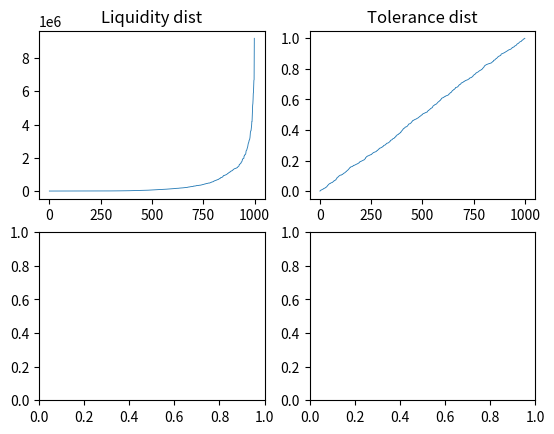

This chart was generated by the following Python code:
import sys
import random
import math
import numpy as np
import matplotlib.pyplot as plt
from dataclasses import dataclass
from typing import NewType

# Initialize a number of participants who have:
#   * Rand sum of money
#   * Rand pressure tolerance
#   * Security choosing algorithm
#   * Buy / Sell algorithm
# Init a number of securities 
# Market Maker
# Trust point system




NUM_OF_PARTICIPANTS = 10000
CYCLES_PER_MINUTE = 100
NUM_OF_SECURITIES = 10
LONG = 20                 # % of people who hold long
IRRATIONALITY = 0.5       # % of people behaving irrationally
OPTIONS = False


figure, axis = plt.subplots(2, 2)


# Securities
@dataclass
class _sentry():   # History entry for security
    price : float = 0. 
    volume : int = 0

class security:
    def __init__(self, name : str, price : float, volume : int):
        self.name = name
        self.price = price 
        self.volume = volume
        self.full_volume : int = 0
        self.history = []        # collection of past 100 cycles of volume and price

    def __repr__(self) -> str:
        return self.name + " : " + str(self.price) + " : " + str(self.volume)

    def record(self, o_price : float, o_volume : int):
        self.history.append(_sentry(o_price, o_volume))
        

@dataclass
class state:
    # dummy sec declaration
    s = { "ASS"  : security("ASS",  218.54,  3000000),
          "GAY"  : security("GAY",  21.34,   8500000),
          "RPG"  : security("RPG",  1.35,    800000),
          "LOL"  : security("LOL",  0.5,     120000000),
          #"METH" : security("METH", 420.69,  3000000)
    }
    s["ASS"].record(218.54, 966)
    s["ASS"].record(234.72, 334)
    s["ASS"].record(256.01, 2345)
    s["GAY"].record(22.34, 8756)
    s["GAY"].record(18.25, 15245)
    s["GAY"].record(15.20, 5692)
    s["LOL"].record(0.634, 567)
    s["LOL"].record(0.462, 1240)
    s["LOL"].record(0.55, 345)
    s["RPG"].record(1.24, 5674)
    s["RPG"].record(1.11, 3689)
    s["RPG"].record(0.96, 431)

    history = []
    total_v : int = 0
    total_p : float = 0
    probs = {}
    
    # called every cycle
    def refresh(self):
        self.update()
        self.record()
        self._probs()

    def update(self):
        self.total_v, self.total_p = 0, 0
        for sec in self.s:
            for i in self.s[sec].history[:100]: self.total_v += i.volume
            for i in self.s[sec].history[:100]: self.total_p += i.price

    #dump state
    def __repr__(self):
        for sec in s:
            print(sec.name + "\n" + "Price : " + str(sec.price) + "\n" + "Current Volume : " + str(sec.volume))


    def record(self):
        history.append(_sentry(total_p, total_v))
        for sec in self.s:
            sec.record(sec.price, sec.volume)
            sec.volume = 0


    # calculate unbiased stock probability 
    # RUNS ONCE PER CYCLE
    def _probs(self):
        self.update()

        #   Market Volidity Variable
        #market_volidity = abs((self.history[-1].price - self.history[0].price) / self.history[-1].price)

        print( "\nTotal Volume : " + str(self.total_v) + "\nTotal Price : " + str(self.total_p))

        for key, sec in enumerate(self.s):

            # Calculate average price and full volume over last 100 cycles per stock
            prc = 0
            vol = 0
            history = []
            for frame in self.s[sec].history:
                prc += frame.price
                vol += frame.volume
                history.append(frame.price)
         
            #    Stock Influence Variable
            # the influence of volume is heavily biased towards the lower priced stocks
            # we de-bias this by calculating the influence of mean price over mean total of all prices
            try:
                vol_inf =  1 - ((self.total_v - vol) / self.total_v)
                prc_inf =  1 - ((self.total_p - prc) / self.total_p)
                influence = (vol_inf + prc_inf) / 2
                print("\n" + sec + "      influence : " + str(influence)) 
            except ZeroDivisionError:
                sys.exit("\033[91m FATAL ERROR: Dision by 0 in  _probs")


            #   Volidity Variable
            # Used to calculate the risk variable
            per_change = (self.s[sec].history[-1].price - self.s[sec].history[0].price) / self.s[sec].history[-1].price
            print("\t volidity  : " +  str(per_change) + " : " + str(self.s[sec].history[0].price) + " to " + str(self.s[sec].history[-1].price))


            #   TODO: Price Prediction
            # Linear regretion prediction from price over last 100 cycles
            # Used to calculate the risk variable


            #   TODO: Risk Variable
            # Inverse exponential danger distribution stored in cache -- does not modify over cycles
            # Corelate volidity with inverse exponential 
            # 2 volatility variables, one 100 days, one last day
            # Calculate probabilities from all 3 variables and store into memory for the cycle
            risk = random.random() # for now



            # At the end, you have 5 variables:
            #   * Linear regression price prediction
            #   * Market Volidity 
            #   * Danger potential
            #   * Total Influence over market
            #   * Nonce -- in specific participant pprob()

            win_prob = (per_change + influence) / 2
            self.probs[sec] = [win_prob, risk]
            print("\t win?      : " + str(win_prob))


state = state()
state._probs()
print("\n\n")
for i in state.probs:
    print(state.probs[i])

# Participants
class prt:
    def __init__(self):
        self.nonce = random.uniform(-1, 1)            # measure of personal bias and irrationality
        self.tolerance = random.random()                # TODO:  updated after every 10 cycles depending on trading results
        self.liquidity : int = 0                        # init in __bias_liq() 
        self.assets = np.zeros(NUM_OF_SECURITIES) 
        self.probs = self.pprob()

    def __repr__(self):
        space = (20 - len(str(self.liquidity))) * " "   # nice console formatting
        return str(self.liquidity) + space + str(self.tolerance) + " "

    # personal probability. Adds bias and tolerance
    def pprob(self):

        # filter all sec by risk level and remove all that are over the indiviaual's risk tolerance
        # add nonce

        can_buy = []
        for i in state.probs:
            if(self.tolerance >= state.probs[i][1]):
                can_buy.append(state.probs[i])
        for i in can_buy:
            i[0] = (i[0] + random.uniform(0, self.nonce)) / 2
        return can_buy
        
    def cycle():
        die()
        

def __bias_liq(num):
    g = np.random.gamma(.2, 2, num + 200)
    for i in range(len(g)-1):
        g[i]  = g[i] * 1000000;
        if g[i] < 10.:
            g[i] = None 
    g = g[np.logical_not(np.isnan(g))]        
    return g


class market_maker:
    def __init__(self):
        a = 1
        

# Irrelevant 

vals_tolerance = [] 
vals_liquidity = []

g = __bias_liq(1000)
for i in range(1000):
    obj = prt()
    obj.liquidity = g[i]
    vals_tolerance.append(obj.tolerance)
    vals_liquidity.append(obj.liquidity)
    print("\n")
    print(str(obj.liquidity) + " \ntolerance :  " + str(obj.tolerance) + " \nnonce : " + str(obj.nonce) + " \nprobs : " + str(obj.probs))
    #print(obj)
    
vals = np.array(vals_liquidity)
vals = np.sort(vals)
t_vals = np.sort(np.array(vals_tolerance))

axis[0,0].plot(vals, linewidth=0.6)
axis[0,0].set_title("Liquidity dist")
axis[0,1].plot(t_vals ,linewidth=0.6)
axis[0,1].set_title("Tolerance dist")
#plt.show()
